The GitHub repository kailhashed/Violence_detection contains a labelled image folder "annotations_cls" with 2 categories: violent, non-violent. Examples follow, each with its label.

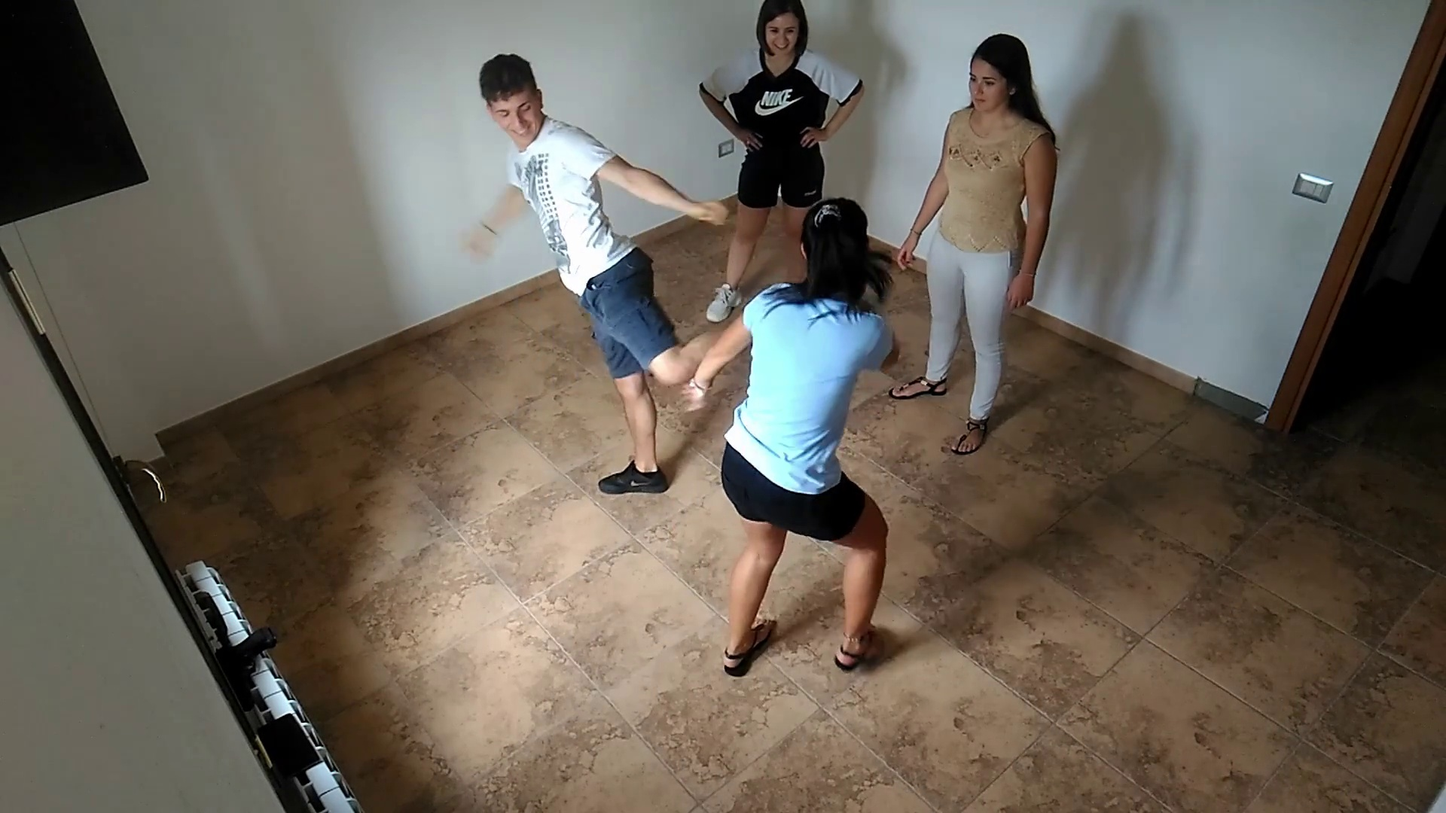
Label: violent

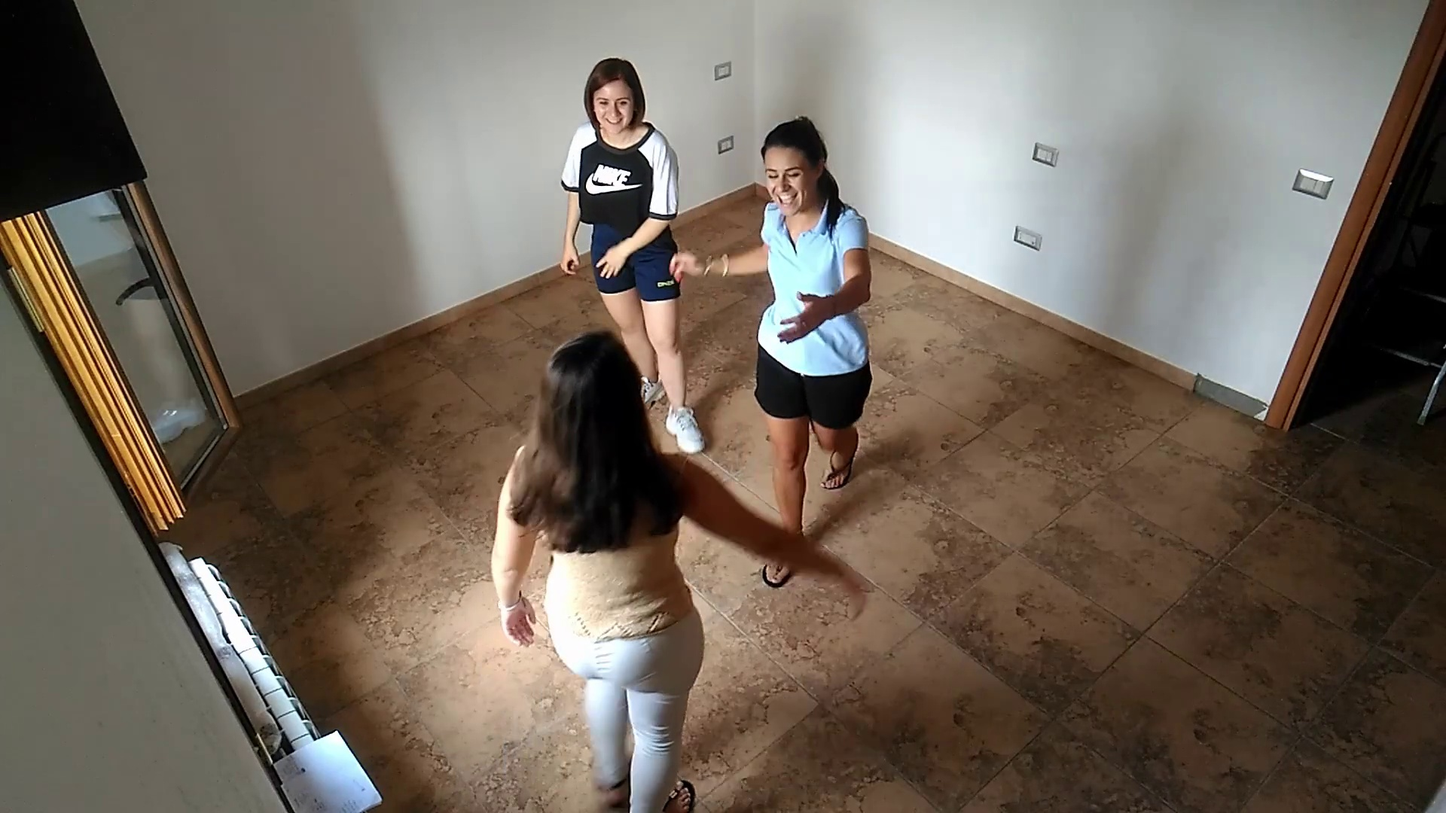
Label: non-violent

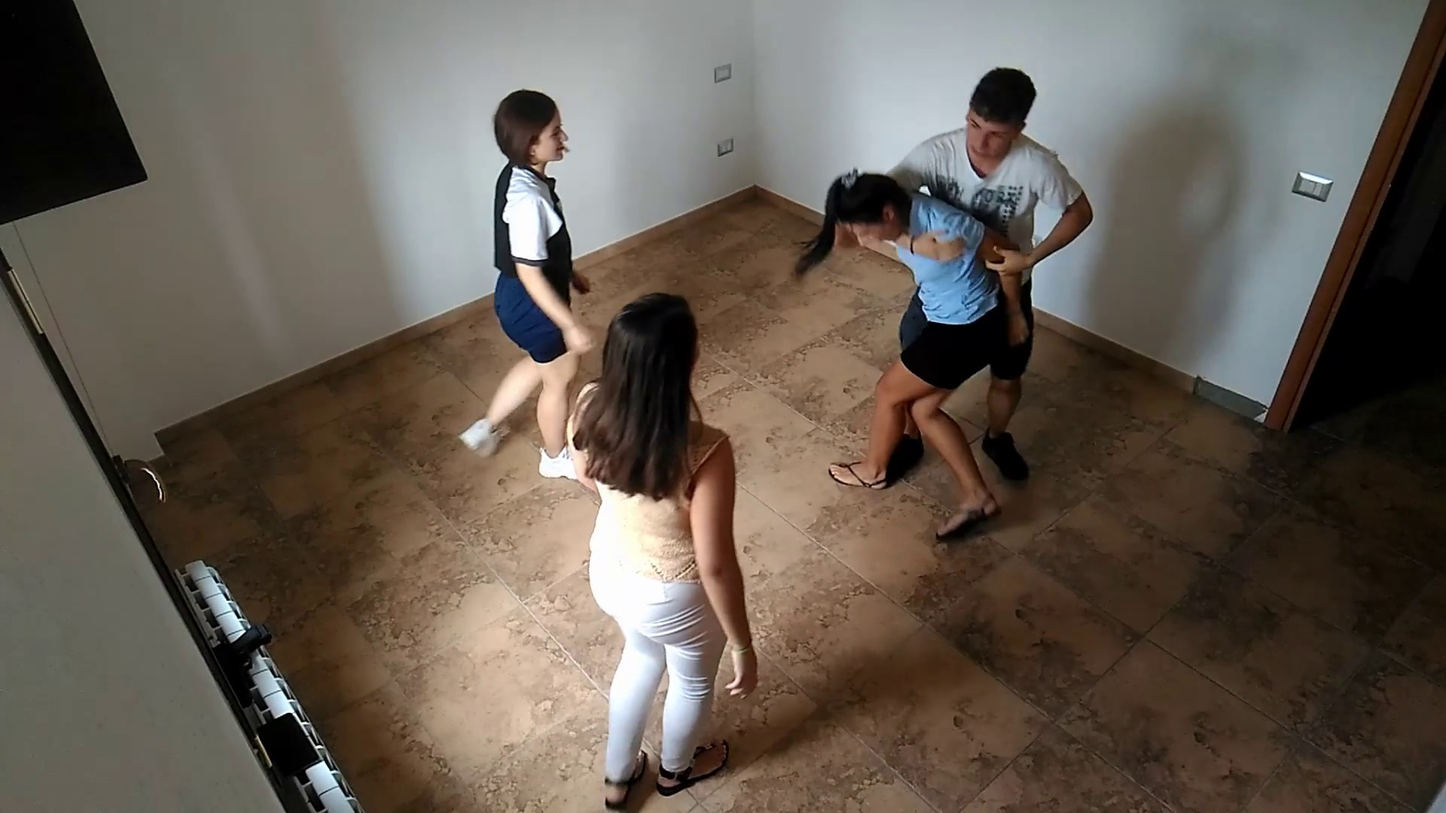
Label: violent

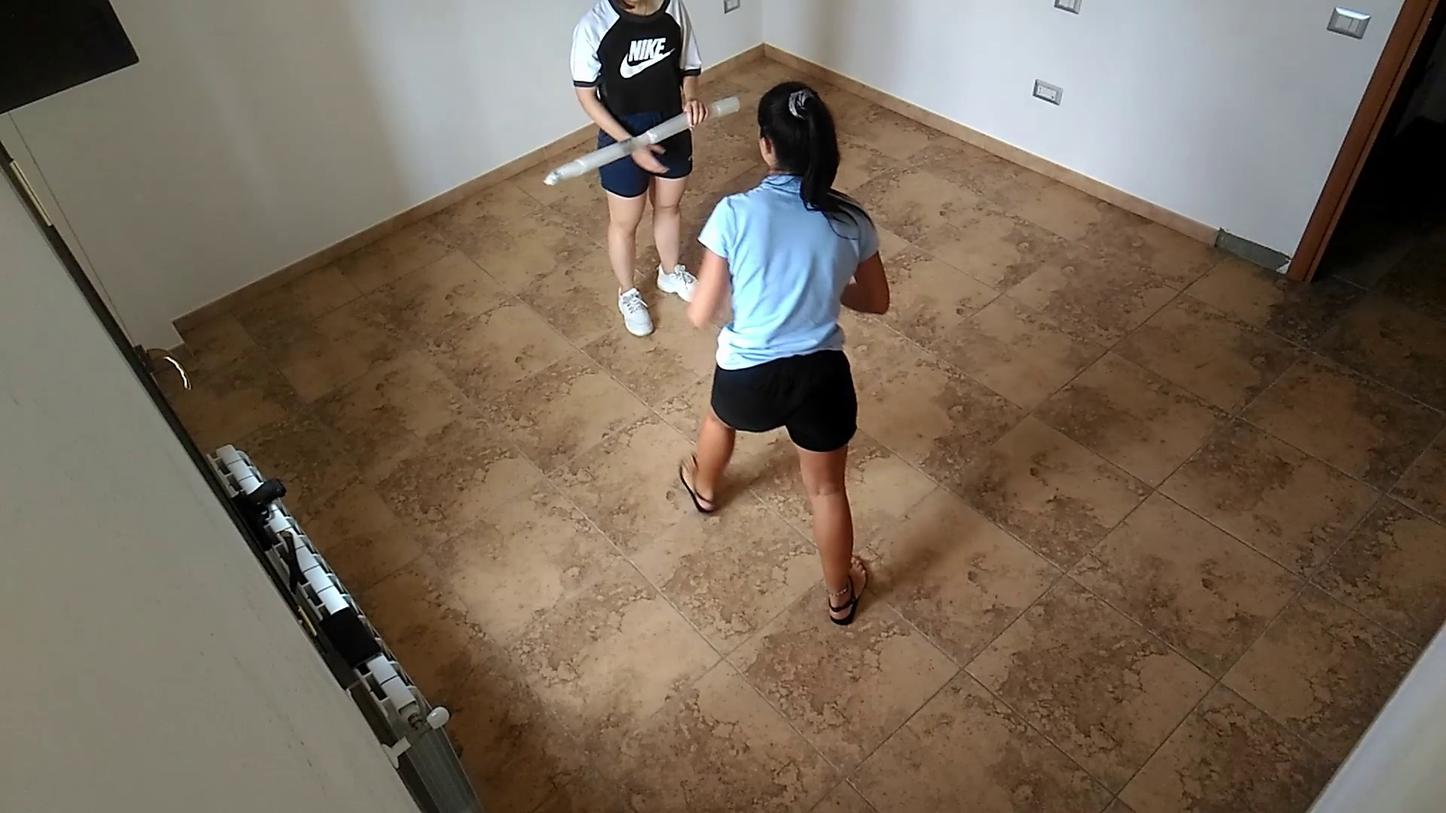
Label: violent

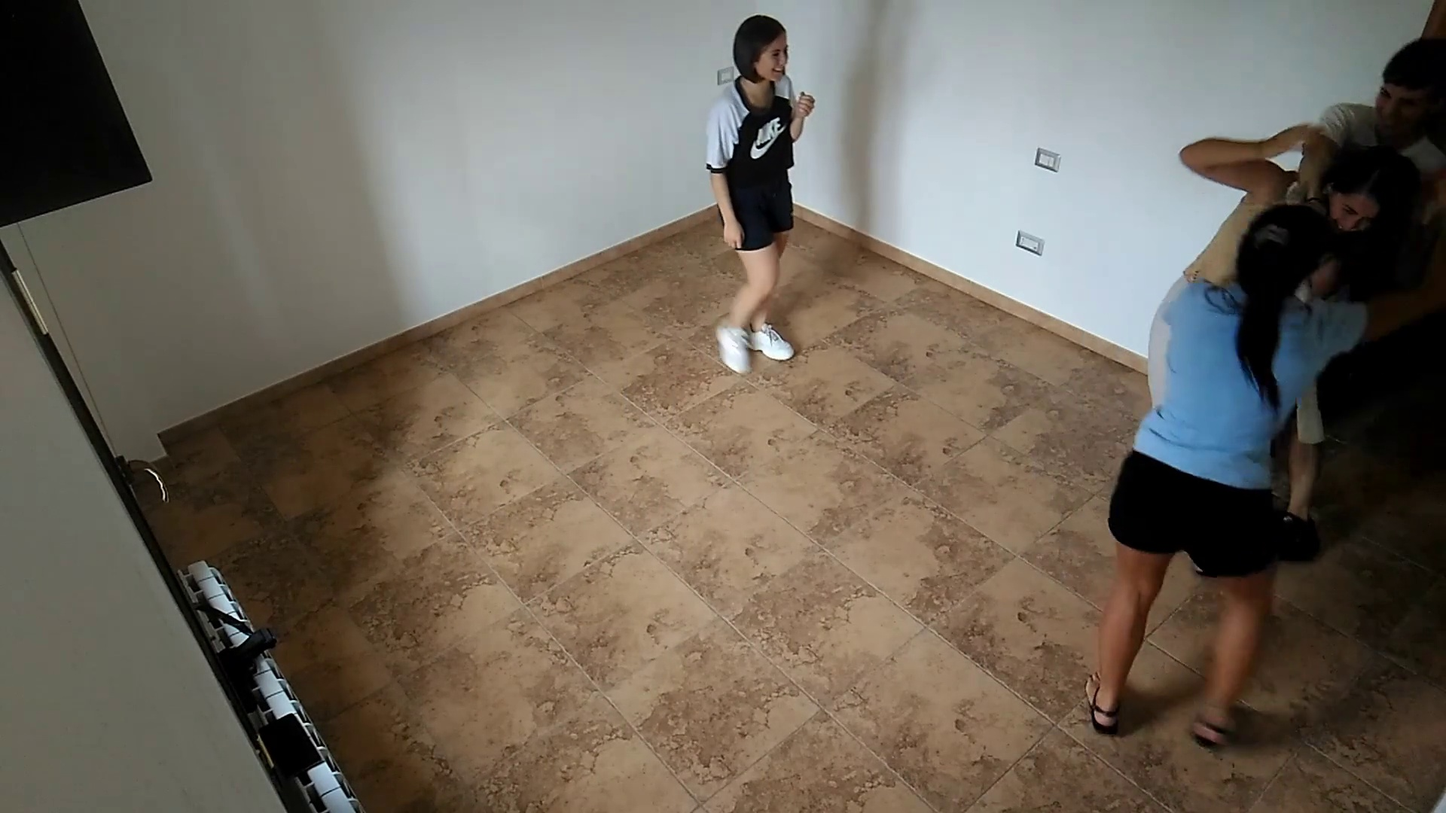
Label: violent

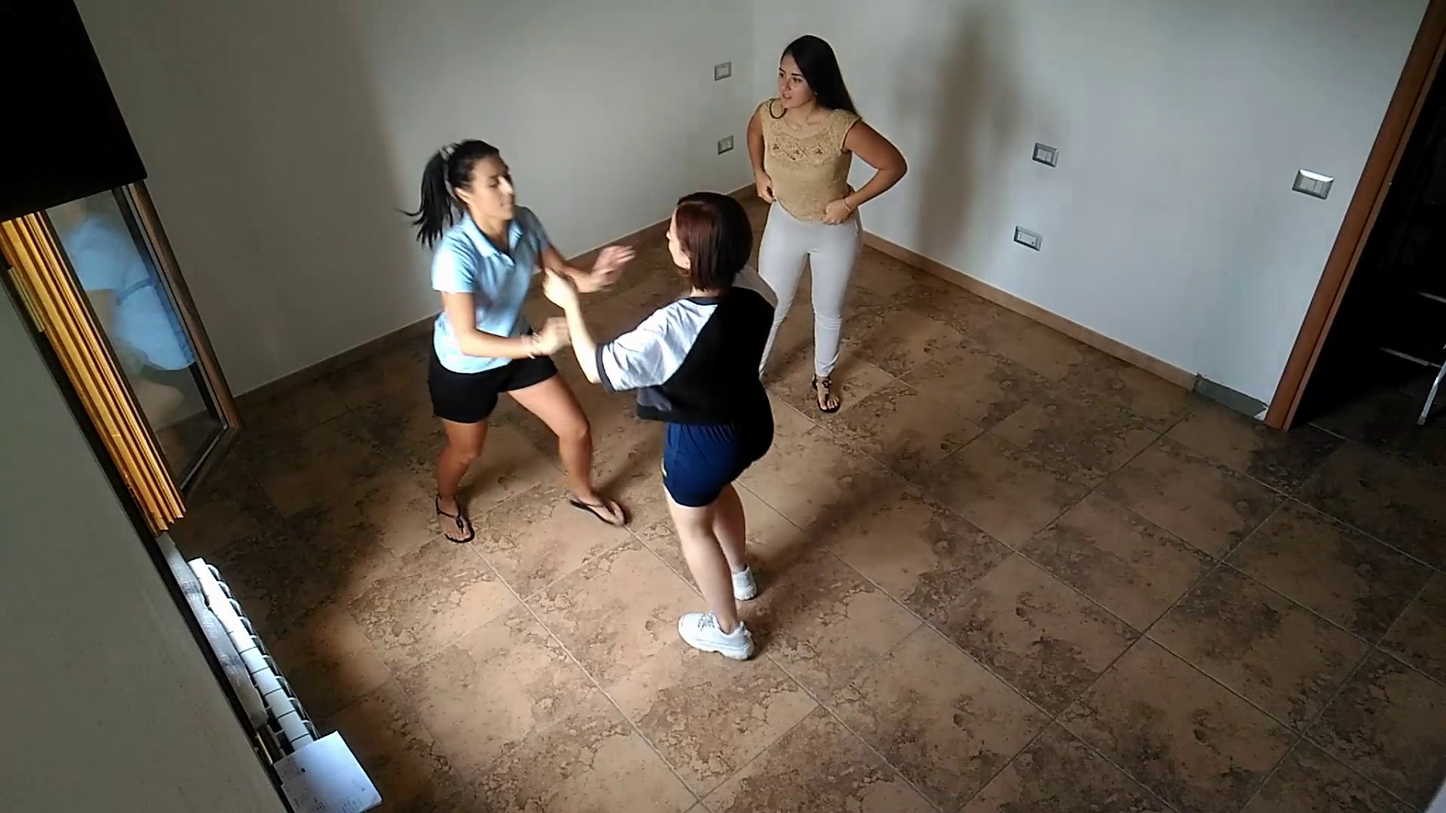
Label: non-violent
